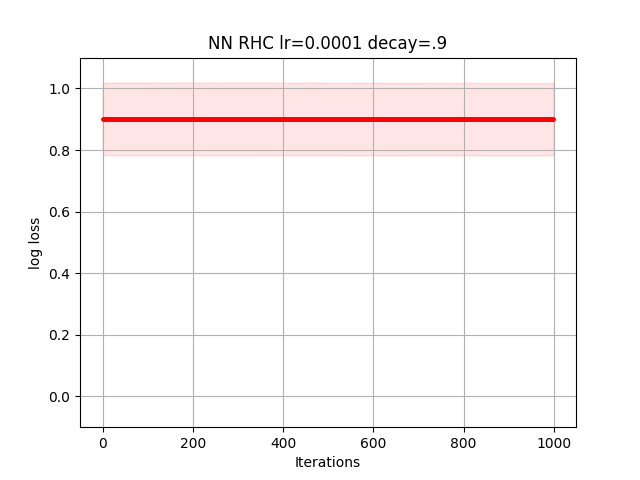

Source data for this figure (header and first rows):
9.926604765692541577e-01, 9.926576567358526004e-01, 9.926576567358526004e-01, 9.926460961526458737e-01, 9.926451420050607100e-01, 9.926451420050607100e-01, 9.926449503188857770e-01, 9.926400193776916403e-01, 9.926397676252834978e-01, 9.926388109066891507e-01, 9.926371585594681024e-01, 9.926371585594681024e-01, 9.926368353541507039e-01, 9.926368353541507039e-01, 9.926368353541507039e-01, 9.926368353541507039e-01, 9.926368353541507039e-01, 9.926359560209813138e-01, 9.926327857494114948e-01, 9.926243960092755447e-01, 9.926243960092755447e-01, 9.926191399151524930e-01, 9.926188425349549149e-01, 9.926136119544916037e-01
8.839752801738974819e-01, 8.839752717354839584e-01, 8.839752717354839584e-01, 8.839729197645314063e-01, 8.839729197645314063e-01, 8.839729197645314063e-01, 8.839729197645314063e-01, 8.839712000488418875e-01, 8.839691402114996377e-01, 8.839691402114996377e-01, 8.839691402114996377e-01, 8.839691402114996377e-01, 8.839691402114996377e-01, 8.839666322272327070e-01, 8.839666322272327070e-01, 8.839651820058807008e-01, 8.839646402897340938e-01, 8.839646402897340938e-01, 8.839646402897340938e-01, 8.839639065352118408e-01, 8.839620674634697250e-01, 8.839620674634697250e-01, 8.839618047709087989e-01, 8.839618047709087989e-01
7.212936283018428485e-01, 7.212936003063926682e-01, 7.212935608314656744e-01, 7.212935608314656744e-01, 7.212935608314656744e-01, 7.212935608314656744e-01, 7.212914501387442945e-01, 7.212914501387442945e-01, 7.212914501387442945e-01, 7.212913912990479570e-01, 7.212912610460717744e-01, 7.212912557654524992e-01, 7.212912557654524992e-01, 7.212912543557004064e-01, 7.212910276795198028e-01, 7.212908010092792255e-01, 7.212907928044928196e-01, 7.212906864586394740e-01, 7.212906850508900014e-01, 7.212906850508900014e-01, 7.212906850508900014e-01, 7.212893184574119543e-01, 7.212848480168859711e-01, 7.212848480168859711e-01
9.192969212947020852e-01, 9.192969212947020852e-01, 9.192969212947020852e-01, 9.192969212947020852e-01, 9.192969212947020852e-01, 9.192968027557997246e-01, 9.192967939878291528e-01, 9.192967939878291528e-01, 9.192967939878291528e-01, 9.192967641866580664e-01, 9.192967641866580664e-01, 9.192967641866580664e-01, 9.192944719163743672e-01, 9.192944719163743672e-01, 9.192944719163743672e-01, 9.192944719163743672e-01, 9.192944719163743672e-01, 9.192944719163743672e-01, 9.192944719163743672e-01, 9.192943225512021366e-01, 9.192943068325679645e-01, 9.192872187836392817e-01, 9.192872187836392817e-01, 9.192861103135878675e-01
9.564284174392675419e-01, 9.564284174392675419e-01, 9.564284174392675419e-01, 9.564284174392675419e-01, 9.564260921561639206e-01, 9.564260921561639206e-01, 9.564250353754087941e-01, 9.564194167553485837e-01, 9.564193419148431241e-01, 9.564193419148431241e-01, 9.564187060824441700e-01, 9.564187060824441700e-01, 9.564187060824441700e-01, 9.564187060824441700e-01, 9.564186927363952373e-01, 9.564184247367748526e-01, 9.564184247367748526e-01, 9.564172210330534885e-01, 9.564172210330534885e-01, 9.564172210330534885e-01, 9.564172210330534885e-01, 9.564040692727414639e-01, 9.564040692727414639e-01, 9.564040580966109983e-01
8.115358477672623971e-01, 8.115358477672623971e-01, 8.115358477672623971e-01, 8.115358477672623971e-01, 8.115358434732964366e-01, 8.115356245019583747e-01, 8.115356245019583747e-01, 8.115356245019583747e-01, 8.115356245019583747e-01, 8.115356239648471304e-01, 8.115355926120907393e-01, 8.115355926120907393e-01, 8.115333458849741666e-01, 8.115333458849741666e-01, 8.115333458849741666e-01, 8.115258168065926370e-01, 8.115258168065926370e-01, 8.115258168065926370e-01, 8.115255361841249293e-01, 8.115255361841249293e-01, 8.115255361841249293e-01, 8.115255195141700684e-01, 8.115255195141700684e-01, 8.115255195141700684e-01
1.077710874736154567e+00, 1.077709976416940663e+00, 1.077709976416940663e+00, 1.077708343476511788e+00, 1.077695741341999414e+00, 1.077695714683153172e+00, 1.077689026954425255e+00, 1.077688920099270975e+00, 1.077688920099270975e+00, 1.077688920099270975e+00, 1.077688920099270975e+00, 1.077682919059909095e+00, 1.077669877612084770e+00, 1.077667580315515128e+00, 1.077667580315515128e+00, 1.077667580315515128e+00, 1.077661527930801721e+00, 1.077661527930801721e+00, 1.077661527930801721e+00, 1.077661527930801721e+00, 1.077661268455831323e+00, 1.077661268455831323e+00, 1.077661268455831323e+00, 1.077661168085364274e+00
8.369863136911589452e-01, 8.369846301147352285e-01, 8.369844273182606154e-01, 8.369844273182606154e-01, 8.369844273182606154e-01, 8.369844063897045050e-01, 8.369844063897045050e-01, 8.369844063897045050e-01, 8.369844016201449799e-01, 8.369823590401812563e-01, 8.369823590401812563e-01, 8.369823590401812563e-01, 8.369823590401812563e-01, 8.369823590401812563e-01, 8.369823590401812563e-01, 8.369823590401812563e-01, 8.369823590401812563e-01, 8.369823590401812563e-01, 8.369823590401812563e-01, 8.369823590401812563e-01, 8.369823590401812563e-01, 8.369823590401812563e-01, 8.369823590401812563e-01, 8.369823590401812563e-01
7.448349074635082223e-01, 7.448343686994035595e-01, 7.448343400629173772e-01, 7.448343400629173772e-01, 7.448339872556202224e-01, 7.448333498414444476e-01, 7.448333498414444476e-01, 7.448333498414444476e-01, 7.448333498414444476e-01, 7.448333498414444476e-01, 7.448333498414444476e-01, 7.448333498414444476e-01, 7.448282247017250501e-01, 7.448278051860180993e-01, 7.448276908719384526e-01, 7.448268651689041731e-01, 7.448268651689041731e-01, 7.448268651689041731e-01, 7.448268651689041731e-01, 7.448268651689041731e-01, 7.448268633846933939e-01, 7.448268633846933939e-01, 7.448268633846933939e-01, 7.448263248472019038e-01
1.065061684267687658e+00, 1.065061398823894612e+00, 1.065061398823894612e+00, 1.065054578100598448e+00, 1.065052900637028621e+00, 1.065051699685733988e+00, 1.065051699685733988e+00, 1.065051699685733988e+00, 1.065051685097343048e+00, 1.065051685097343048e+00, 1.065051682780021824e+00, 1.065051682780021824e+00, 1.065051682780021824e+00, 1.065020081350594339e+00, 1.065020081350594339e+00, 1.065020081350594339e+00, 1.065020081350594339e+00, 1.065020080276528391e+00, 1.065016067205980299e+00, 1.065016067205980299e+00, 1.065015924670899894e+00, 1.065008245188209468e+00, 1.065008245188209468e+00, 1.065006074435557615e+00
